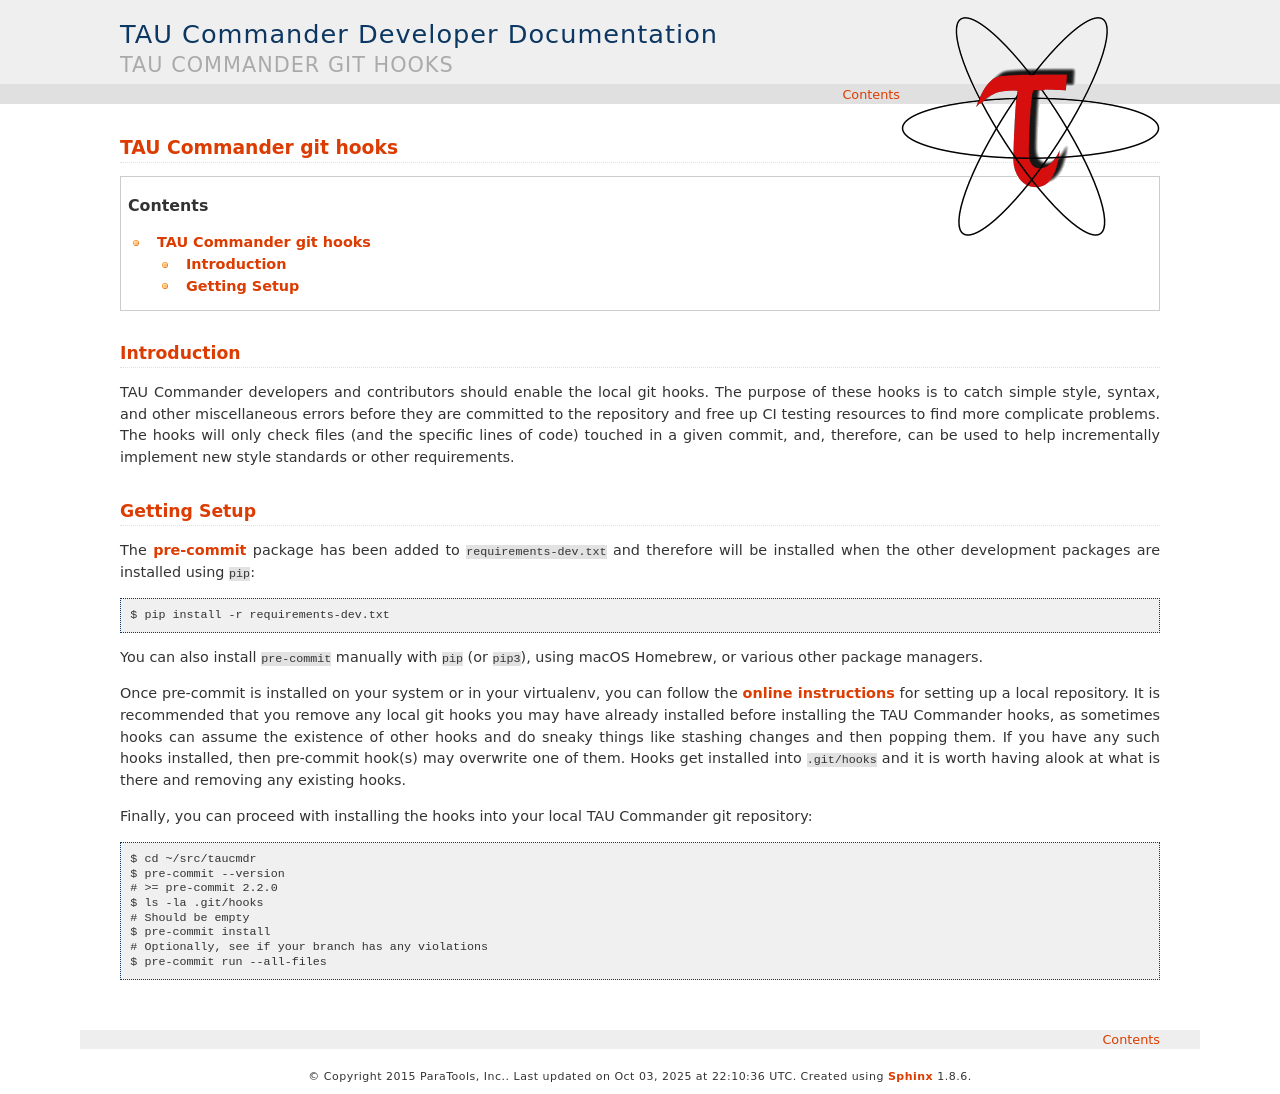

repository: ParaToolsInc/taucmdr · page: pre-commit-hooks.html · generator: sphinx

TAU Commander git hooks
=======================

.. contents::

Introduction
------------

TAU Commander developers and contributors should enable the local git hooks.
The purpose of these hooks is to catch simple style, syntax, and other miscellaneous errors
before they are committed to the repository and free up CI testing resources to find more complicate problems.
The hooks will only check files (and the specific lines of code) touched in a given commit, and,
therefore, can be used to help incrementally implement new style standards or other requirements.

Getting Setup
-------------

The `pre-commit`_ package has been added to ``requirements-dev.txt`` and therefore will be installed
when the other development packages are installed using ``pip``:

::

   $ pip install -r requirements-dev.txt

You can also install ``pre-commit`` manually with ``pip`` (or ``pip3``), using macOS Homebrew, or various other package managers.

Once pre-commit is installed on your system or in your virtualenv, you can follow the `online instructions`_ for setting up a local repository.
It is recommended that you remove any local git hooks you may have already installed before installing the TAU Commander hooks,
as sometimes hooks can assume the existence of other hooks and do sneaky things like stashing changes and then popping them.
If you have any such hooks installed, then pre-commit hook(s) may overwrite one of them.
Hooks get installed into ``.git/hooks`` and it is worth having alook at what is there and removing any existing hooks.

Finally, you can proceed with installing the hooks into your local TAU Commander git repository:

::

   $ cd ~/src/taucmdr
   $ pre-commit --version
   # >= pre-commit 2.2.0
   $ ls -la .git/hooks
   # Should be empty
   $ pre-commit install
   # Optionally, see if your branch has any violations
   $ pre-commit run --all-files

.. _pre-commit: https://pre-commit.com
.. _online instructions: https://pre-commit.com/#quick-start
